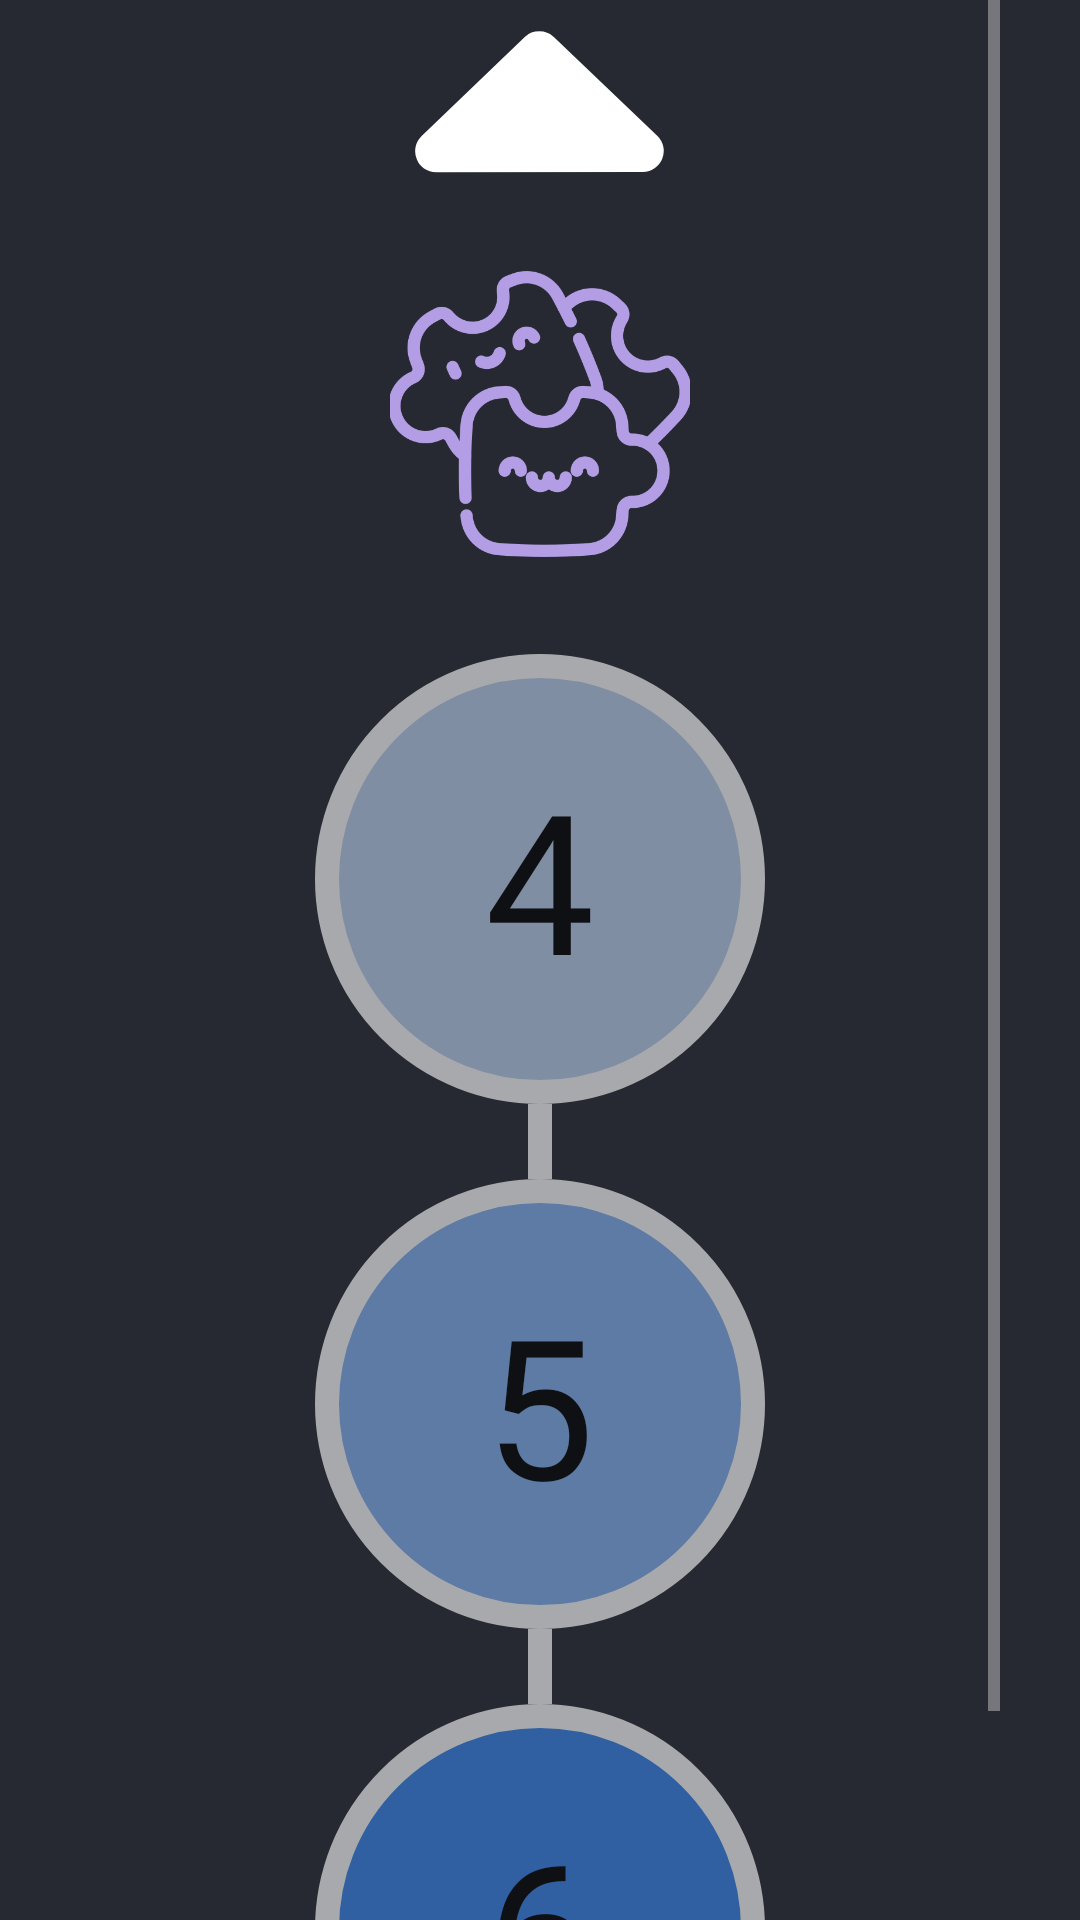

Layout XML and referenced resources for this Android screen:
<!-- AndroidManifest.xml: application theme Theme.Fimatic -->
<!-- res/layout/activity_niveles2.xml -->
<?xml version="1.0" encoding="utf-8"?>
<androidx.constraintlayout.widget.ConstraintLayout xmlns:android="http://schemas.android.com/apk/res/android"
    xmlns:app="http://schemas.android.com/apk/res-auto"
    xmlns:tools="http://schemas.android.com/tools"
    android:id="@+id/main"
    android:layout_width="match_parent"
    android:layout_height="match_parent"
    android:background="@color/back_color"
    tools:context=".Niveles2">

    <LinearLayout
        android:id="@+id/linearLayout"
        android:layout_width="fill_parent"
        android:layout_height="fill_parent"
        android:layout_marginStart="10dp"
        android:layout_marginEnd="10dp"
        android:orientation="horizontal"
        app:layout_constraintBottom_toBottomOf="parent"
        app:layout_constraintEnd_toEndOf="parent"
        app:layout_constraintStart_toStartOf="parent"
        app:layout_constraintTop_toTopOf="parent">

        <Space
            android:layout_width="50dp"
            android:layout_height="fill_parent"
            android:layout_weight="1" />

        <ScrollView
            android:layout_width="match_parent"
            android:layout_height="match_parent"
            android:layout_weight="1">

            <LinearLayout
                android:layout_width="match_parent"
                android:layout_height="wrap_content"
                android:layout_gravity="center_horizontal"
                android:gravity="center_horizontal"
                android:orientation="vertical">

                <ImageButton
                    android:id="@+id/bot_Abajo"
                    android:layout_width="match_parent"
                    android:layout_height="wrap_content"
                    android:layout_marginTop="10dp"
                    android:background="@color/back_color"
                    android:contentDescription="@string/ir_atras_txt"
                    android:onClick="ir_atras"
                    android:rotation="180"
                    app:srcCompat="@drawable/abajo" />

                <ImageView
                    android:id="@+id/imageView2"
                    android:layout_width="100dp"
                    android:layout_height="100dp"
                    android:layout_marginTop="30dp"
                    android:importantForAccessibility="no"
                    app:srcCompat="@drawable/logo" />

                <Button
                    android:id="@+id/bot_lv1"
                    android:layout_width="150dp"
                    android:layout_height="150dp"
                    android:layout_marginTop="30dp"
                    android:alpha="0.6"
                    android:background="@drawable/level_button"
                    android:backgroundTint="@color/cyan"
                    android:backgroundTintMode="screen"
                    android:fontFamily="@font/iceberg"
                    android:text="@string/_4"
                    android:textColor="@color/black"
                    android:textSize="65sp" />

                <View
                    android:layout_width="8dp"
                    android:layout_height="25dp"
                    android:alpha="0.6"
                    android:background="@color/white" />

                <Button
                    android:id="@+id/bot_lv2"
                    android:layout_width="150dp"
                    android:layout_height="150dp"
                    android:alpha="0.6"
                    android:background="@drawable/level_button"
                    android:backgroundTint="@color/cyan_2"
                    android:backgroundTintMode="screen"
                    android:fontFamily="@font/iceberg"
                    android:text="@string/_5"
                    android:textColor="@color/black"
                    android:textSize="65sp" />

                <View
                    android:layout_width="8dp"
                    android:layout_height="25dp"
                    android:alpha="0.6"
                    android:background="@color/white" />

                <Button
                    android:id="@+id/bot_lv3"
                    android:layout_width="150dp"
                    android:layout_height="150dp"
                    android:alpha="0.6"
                    android:background="@drawable/level_button"
                    android:backgroundTint="@color/cyan_3"
                    android:backgroundTintMode="screen"
                    android:fontFamily="@font/iceberg"
                    android:text="@string/_6"
                    android:textColor="@color/black"
                    android:textSize="65sp" />

            </LinearLayout>
        </ScrollView>

        <Space
            android:layout_width="50dp"
            android:layout_height="fill_parent"
            android:layout_weight="1" />

    </LinearLayout>
</androidx.constraintlayout.widget.ConstraintLayout>
<!-- resources referenced by this layout -->
<resources>
  <color name="back_color">#272932</color>
  <color name="black">#FF000000</color>
  <color name="cyan">#BCD2EE</color>
  <color name="cyan_2">#81B2F0</color>
  <color name="cyan_3">#3686EC</color>
  <color name="white">#FFFFFFFF</color>
  <!-- drawable abajo (drawable) -->
  <vector xmlns:android="http://schemas.android.com/apk/res/android"
      android:width="83dp"
      android:height="48dp"
      android:viewportWidth="83"
      android:viewportHeight="48">
    <path
        android:pathData="M38.454,43.843C40.196,45.507 42.94,45.503 44.678,43.835L79.058,10.835C81.984,8.026 79.993,3.084 75.936,3.089L7.09,3.179C3.034,3.184 1.055,8.132 3.988,10.933L38.454,43.843Z"
        android:strokeWidth="5"
        android:fillColor="#ffffff"
        android:strokeColor="#ffffff"/>
  </vector>
  <!-- drawable level_button (drawable) -->
  <?xml version="1.0" encoding="utf-8"?>
  <selector xmlns:android="http://schemas.android.com/apk/res/android">
      <item>
          <shape android:layout_width="match_parent" android:layout_height="wrap_content" android:shape="oval">
  
              <stroke android:width="8dp" android:color="@color/white">
  
              </stroke>
  
          </shape>
  
  
      </item>
  
  </selector>
  <!-- drawable logo: png bitmap (drawable, 37492 bytes) -->
  <string name="_4">4</string>
  <string name="_5">5</string>
  <string name="_6">6</string>
  <string name="ir_atras_txt">Boton para ir a la pantalla anterior</string>
  <style name="Theme.Fimatic" parent="Base.Theme.Fimatic" />
  <style name="Base.Theme.Fimatic" parent="Theme.AppCompat.NoActionBar">
          
          
      </style>
</resources>
